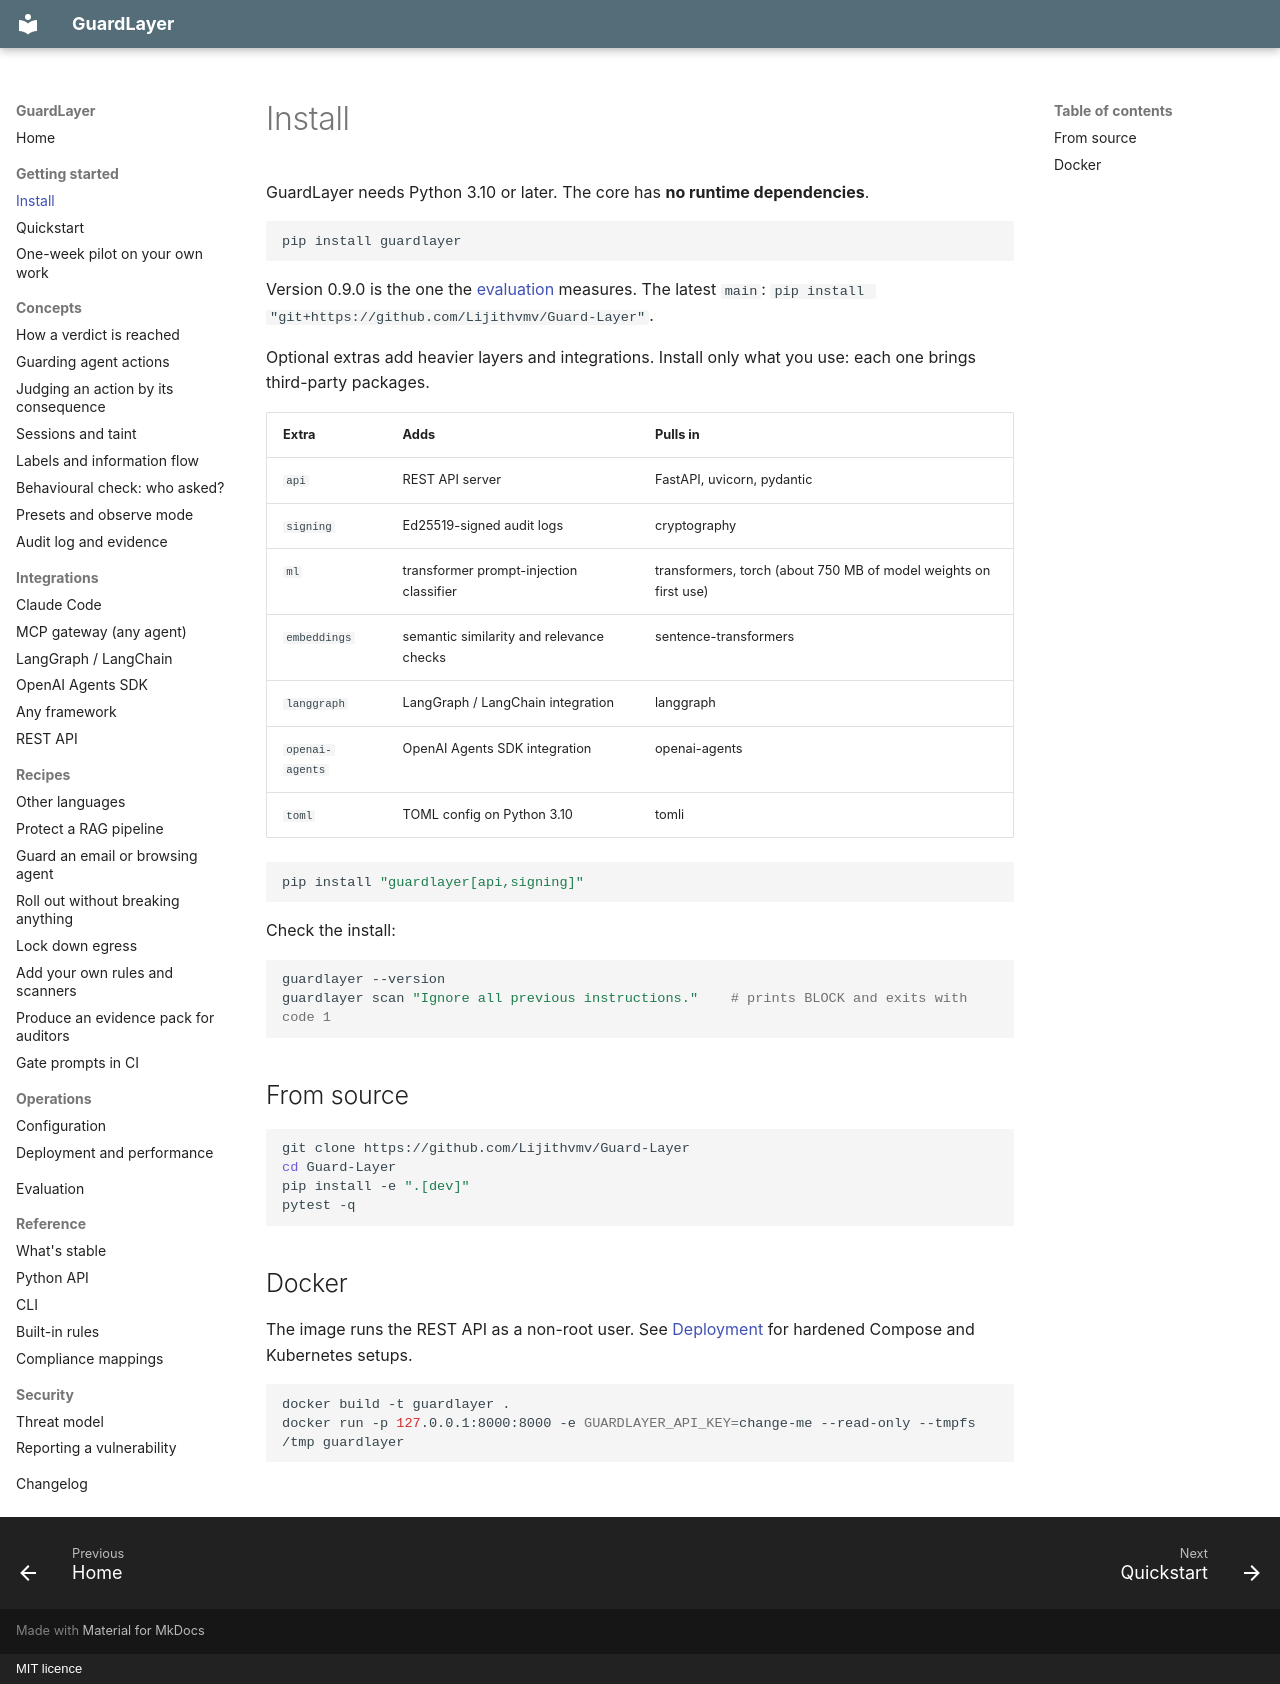

repository: Lijithvmv/Guard-Layer · page: getting-started/install/index.html · generator: mkdocs · copyright: MIT licence

# Install

GuardLayer needs Python 3.10 or later. The core has **no runtime dependencies**.

```bash
pip install guardlayer
```

Version 0.9.0 is the one the [evaluation](../evaluation.md) measures. The latest `main`:
`pip install "git+https://github.com/Lijithvmv/Guard-Layer"`.

Optional extras add heavier layers and integrations. Install only what you use: each one brings third-party packages.

| Extra | Adds | Pulls in |
|---|---|---|
| `api` | REST API server | FastAPI, uvicorn, pydantic |
| `signing` | Ed25519-signed audit logs | cryptography |
| `ml` | transformer prompt-injection classifier | transformers, torch (about 750 MB of model weights on first use) |
| `embeddings` | semantic similarity and relevance checks | sentence-transformers |
| `langgraph` | LangGraph / LangChain integration | langgraph |
| `openai-agents` | OpenAI Agents SDK integration | openai-agents |
| `toml` | TOML config on Python 3.10 | tomli |

```bash
pip install "guardlayer[api,signing]"
```

Check the install:

```bash
guardlayer --version
guardlayer scan "Ignore all previous instructions."    # prints BLOCK and exits with code 1
```

## From source

```bash
git clone https://github.com/Lijithvmv/Guard-Layer
cd Guard-Layer
pip install -e ".[dev]"
pytest -q
```

## Docker

The image runs the REST API as a non-root user. See [Deployment](../operations/deployment.md) for hardened Compose and
Kubernetes setups.

```bash
docker build -t guardlayer .
docker run -p 127.0.0.1:8000:8000 -e GUARDLAYER_API_KEY=change-me --read-only --tmpfs /tmp guardlayer
```
